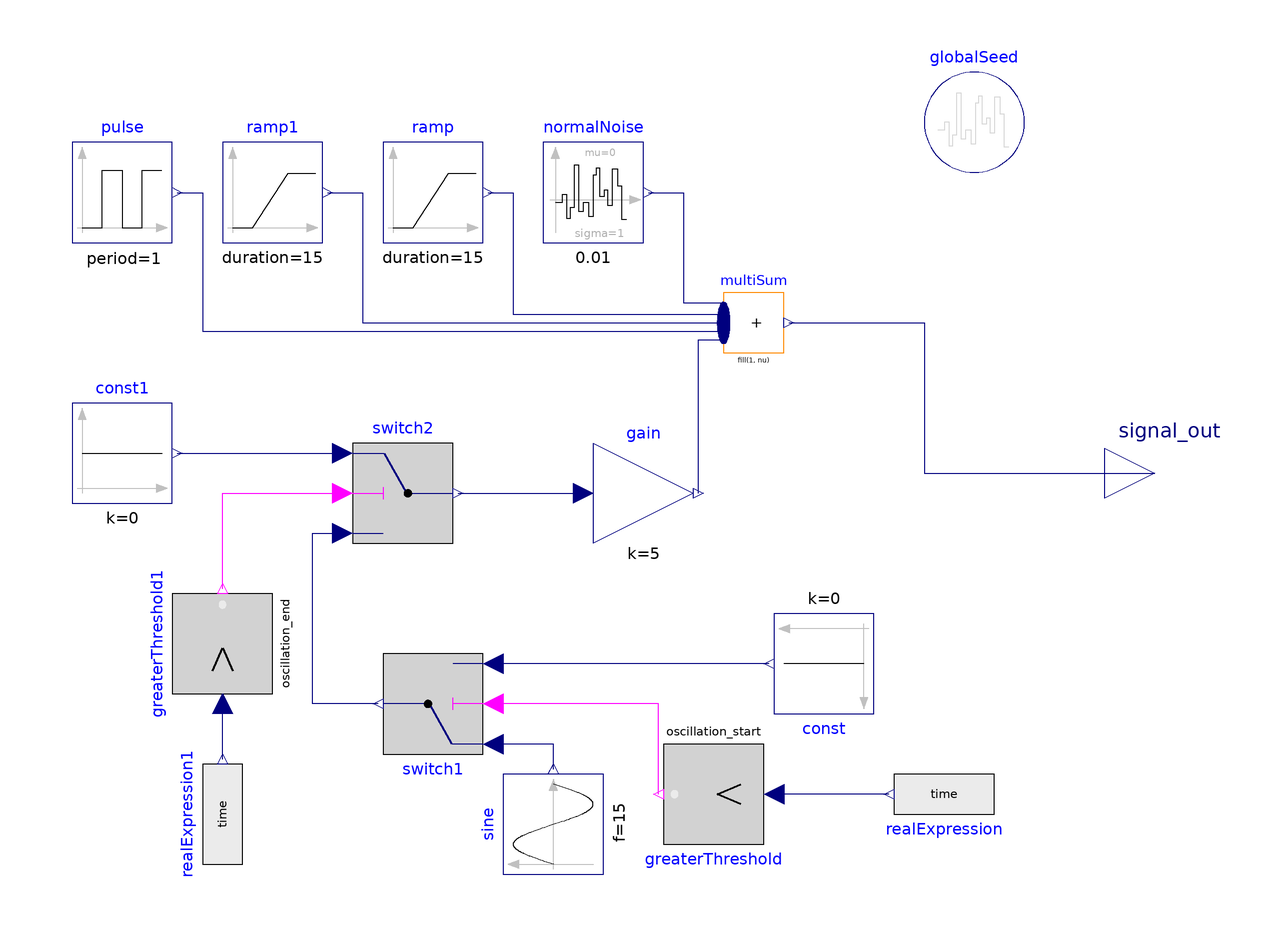

This picture is the connection diagram that the Modelica source below describes through its graphical annotations.

model SignalB
  extends Interfaces.Signal;
  inner Modelica.Blocks.Noise.GlobalSeed globalSeed(useAutomaticSeed=true)
    annotation (Placement(transformation(extent={{60,60},{80,80}})));
  Modelica.Blocks.Noise.NormalNoise normalNoise(samplePeriod=0.01, sigma=1)
    annotation (Placement(transformation(extent={{-10,-10},{10,10}},
        rotation=0,
        origin={-6,56})));
  Modelica.Blocks.Sources.Ramp ramp(height=0.2, duration=15)
    annotation (Placement(transformation(extent={{-48,46},{-28,66}})));
  Modelica.Blocks.Sources.Ramp ramp1(
    height=-0.2,
    duration=15,
    startTime=30)
    annotation (Placement(transformation(extent={{-80,46},{-60,66}})));
  Modelica.Blocks.Math.MultiSum multiSum(nu=5)
    annotation (Placement(transformation(extent={{20,24},{32,36}})));
  Modelica.Blocks.Sources.Pulse pulse(
    amplitude=1,
    width=30,
    period=1,
    nperiod=1,
    startTime=70)
    annotation (Placement(transformation(extent={{-110,46},{-90,66}})));
  Modelica.Blocks.Logical.Switch switch1 annotation (Placement(transformation(
        extent={{-10,-10},{10,10}},
        rotation=180,
        origin={-38,-46})));
  Modelica.Blocks.Logical.GreaterThreshold greaterThreshold(threshold=oscillation_start)
    annotation (Placement(transformation(extent={{-10,-10},{10,10}},
        rotation=180,
        origin={18,-64})));
  Modelica.Blocks.Sources.RealExpression realExpression(y=time)
    annotation (Placement(transformation(extent={{-10,-10},{10,10}},
        rotation=180,
        origin={64,-64})));
  Modelica.Blocks.Sources.Constant const(k=0)
    annotation (Placement(transformation(extent={{-10,-10},{10,10}},
        rotation=180,
        origin={40,-38})));
  Modelica.Blocks.Sources.RealExpression realExpression1(y=time)
    annotation (Placement(transformation(extent={{-10,-10},{10,10}},
        rotation=90,
        origin={-80,-68})));
  Modelica.Blocks.Logical.GreaterThreshold greaterThreshold1(threshold=oscillation_end)
    annotation (Placement(transformation(extent={{-10,-10},{10,10}},
        rotation=90,
        origin={-80,-34})));
  Modelica.Blocks.Logical.Switch switch2 annotation (Placement(transformation(
        extent={{-10,-10},{10,10}},
        rotation=0,
        origin={-44,-4})));
  Modelica.Blocks.Sources.Sine sine(
    amplitude=oscillation_amplitude,
    f=15,
    phase=0,
    startTime=120)
    annotation (Placement(transformation(
        extent={{-10,-10},{10,10}},
        rotation=90,
        origin={-14,-70})));
  Modelica.Blocks.Math.Gain gain(k=5)  annotation (Placement(transformation(
        extent={{-10,-10},{10,10}},
        rotation=0,
        origin={4,-4})));
  Modelica.Blocks.Sources.Constant const1(k=0)
    annotation (Placement(transformation(extent={{-10,-10},{10,10}},
        rotation=0,
        origin={-100,4})));
  parameter Real oscillation_amplitude=4 "Amplitude of Oscillation";
  parameter Real oscillation_start=120 "Oscillation Start Time";
  parameter Real oscillation_end=200 "Oscillation End Time";
equation
  connect(normalNoise.y,multiSum. u[1]) annotation (Line(points={{5,56},{12,56},{12,34},{20,34},{20,33.36}},
                                                                 color={0,0,
          127}));
  connect(ramp.y,multiSum. u[2]) annotation (Line(points={{-27,56},{-22,56},{-22,31.68},{20,31.68}},
                                         color={0,0,127}));
  connect(ramp1.y,multiSum. u[3]) annotation (Line(points={{-59,56},{-52,56},{-52,30},{20,30}},
                                    color={0,0,127}));
  connect(pulse.y,multiSum. u[4]) annotation (Line(points={{-89,56},{-84,56},{-84,28.32},{20,28.32}},
                                            color={0,0,127}));
  connect(greaterThreshold.y,switch1. u2) annotation (Line(points={{7,-64},{7,-46},{-26,-46}},
                               color={255,0,255}));
  connect(realExpression.y,greaterThreshold. u) annotation (Line(points={{53,-64},{30,-64}},
                                                   color={0,0,127}));
  connect(realExpression1.y,greaterThreshold1. u)
    annotation (Line(points={{-80,-57},{-80,-46}}, color={0,0,127}));
  connect(greaterThreshold1.y,switch2. u2) annotation (Line(points={{-80,-23},{-80,-4},{-56,-4}},
                                                     color={255,0,255}));
  connect(sine.y,switch1. u1) annotation (Line(points={{-14,-59},{-14,-54},{-26,-54}},
                                           color={0,0,127}));
  connect(const.y,switch1. u3) annotation (Line(points={{29,-38},{-26,-38}},
                            color={0,0,127}));
  connect(switch1.y,switch2. u3) annotation (Line(points={{-49,-46},{-62,-46},{-62,-12},{-56,-12}},
                                   color={0,0,127}));
  connect(switch2.y,gain. u) annotation (Line(points={{-33,-4},{-8,-4}},
                          color={0,0,127}));
  connect(gain.y,multiSum. u[5]) annotation (Line(points={{15,-4},{15,26.64},{20,26.64}},
                                   color={0,0,127}));
  connect(const1.y,switch2. u1)
    annotation (Line(points={{-89,4},{-56,4}},   color={0,0,127}));
  connect(multiSum.y, signal_out) annotation (Line(points={{33.02,30},{60,30},{60,0},{106,0}}, color={0,0,127}));
  annotation (
    Diagram(coordinateSystem(extent={{-120,-100},{100,100}})),
    Icon(coordinateSystem(extent={{-120,-100},{100,100}}), graphics={Bitmap(extent={{-116,-100},{100,100}}, fileName="modelica://OpenCPS_D53B/MLTraining/Signal/signalB.PNG")}),
    experiment(
      StopTime=300,
      Interval=0.01,
      __Dymola_Algorithm="Radau"));
end SignalB;